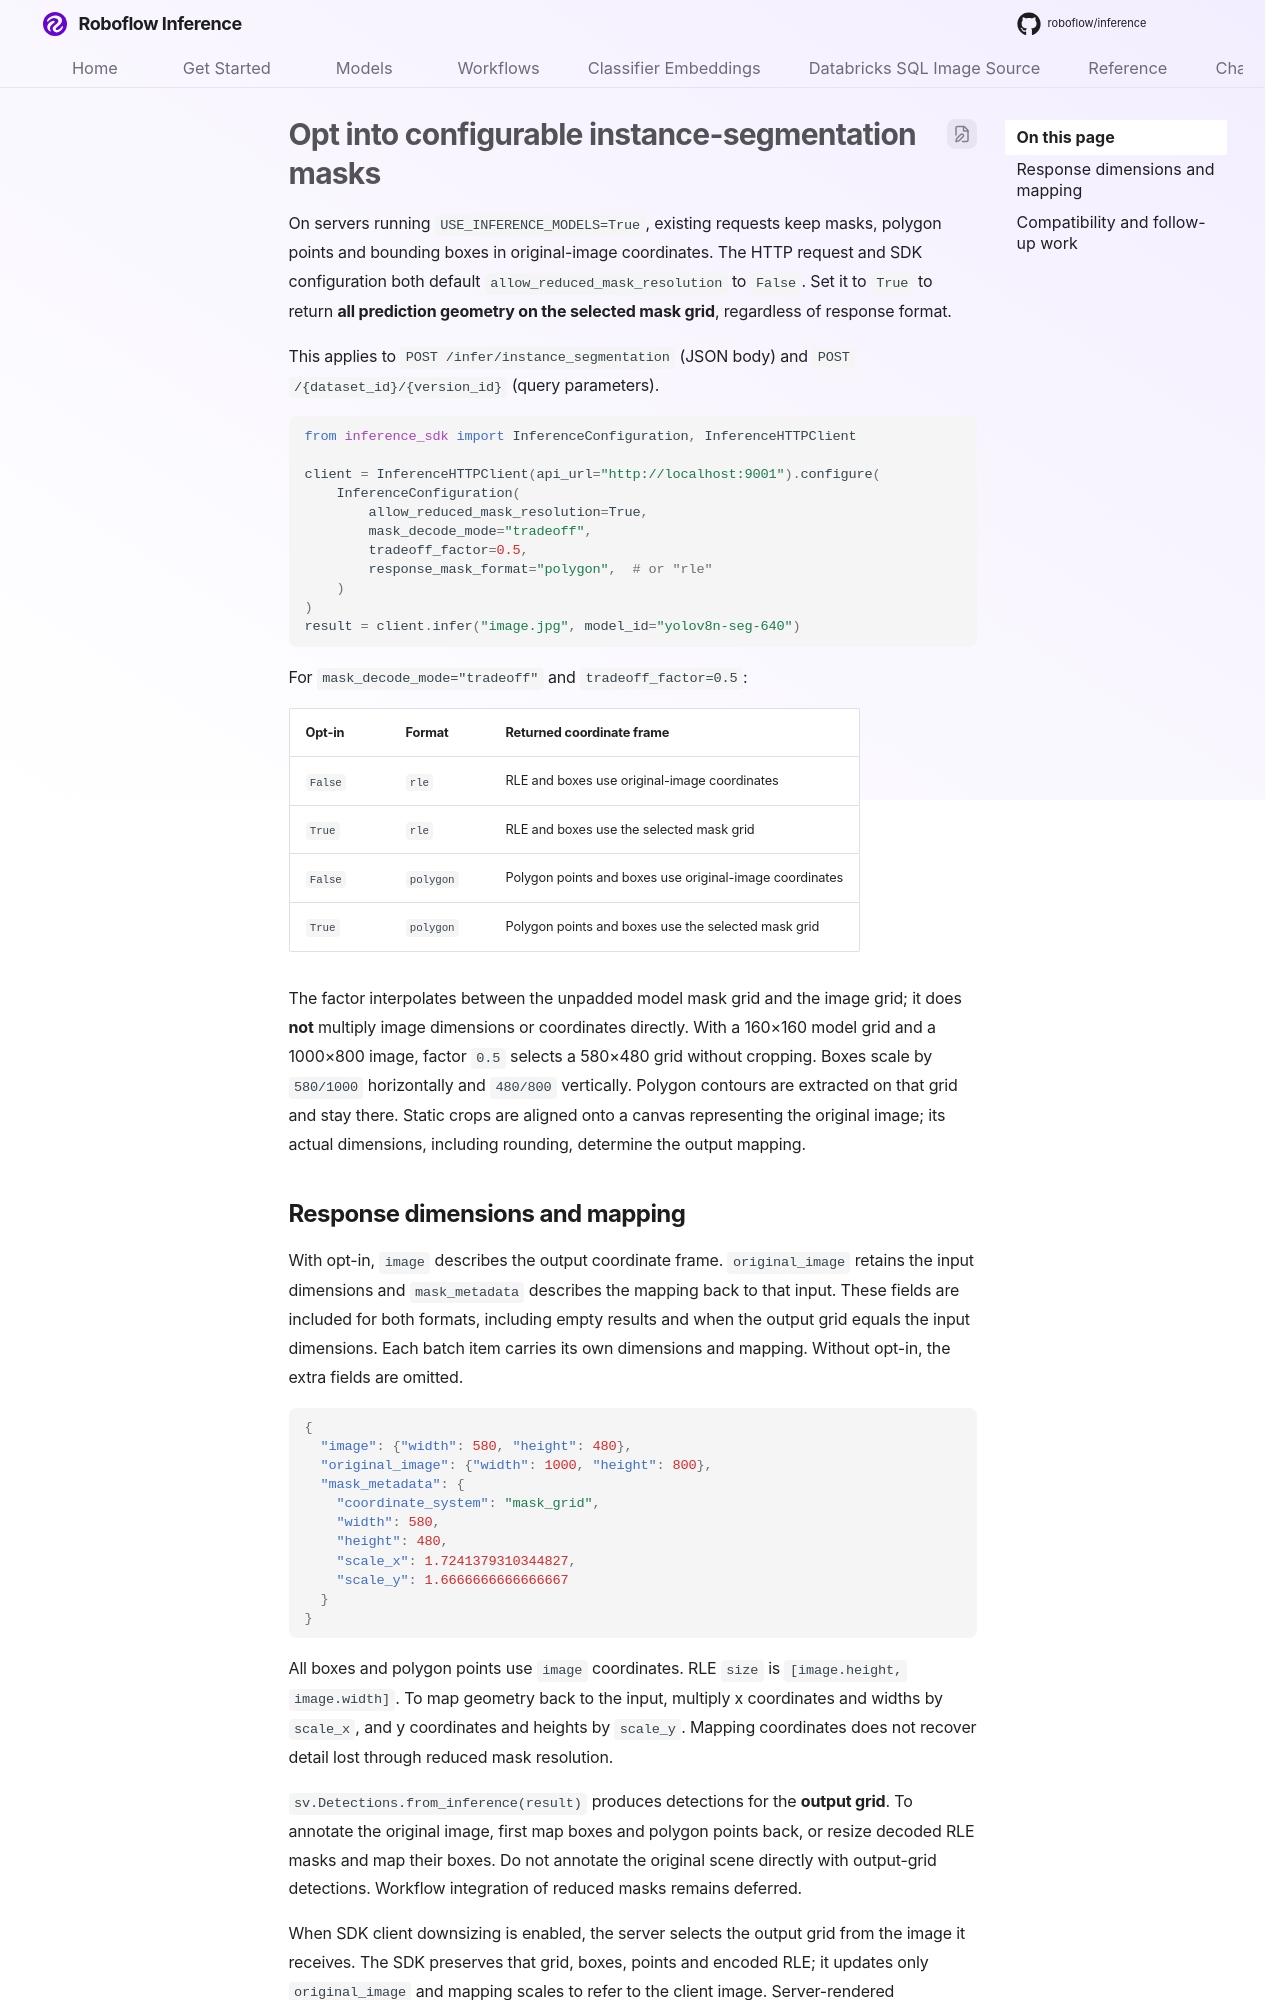

repository: roboflow/inference · page: instance_segmentation_mask_resolution/index.html · generator: mkdocs

# Opt into configurable instance-segmentation masks

On servers running `USE_INFERENCE_MODELS=True`, existing requests keep masks,
polygon points and bounding boxes in original-image coordinates. The HTTP
request and SDK configuration both default `allow_reduced_mask_resolution` to
`False`. Set it to `True` to return **all prediction geometry on the selected
mask grid**, regardless of response format.

This applies to `POST /infer/instance_segmentation` (JSON body) and
`POST /{dataset_id}/{version_id}` (query parameters).

```python
from inference_sdk import InferenceConfiguration, InferenceHTTPClient

client = InferenceHTTPClient(api_url="http://localhost:9001").configure(
    InferenceConfiguration(
        allow_reduced_mask_resolution=True,
        mask_decode_mode="tradeoff",
        tradeoff_factor=0.5,
        response_mask_format="polygon",  # or "rle"
    )
)
result = client.infer("image.jpg", model_id="yolov8n-seg-640")
```

For `mask_decode_mode="tradeoff"` and `tradeoff_factor=0.5`:

| Opt-in | Format | Returned coordinate frame |
|---|---|---|
| `False` | `rle` | RLE and boxes use original-image coordinates |
| `True` | `rle` | RLE and boxes use the selected mask grid |
| `False` | `polygon` | Polygon points and boxes use original-image coordinates |
| `True` | `polygon` | Polygon points and boxes use the selected mask grid |

The factor interpolates between the unpadded model mask grid and the image grid;
it does **not** multiply image dimensions or coordinates directly. With a
160×160 model grid and a 1000×800 image, factor `0.5` selects a 580×480 grid
without cropping. Boxes scale by `580/1000` horizontally and `480/800`
vertically. Polygon contours are extracted on that grid and stay there.
Static crops are aligned onto a canvas representing the original image; its
actual dimensions, including rounding, determine the output mapping.
